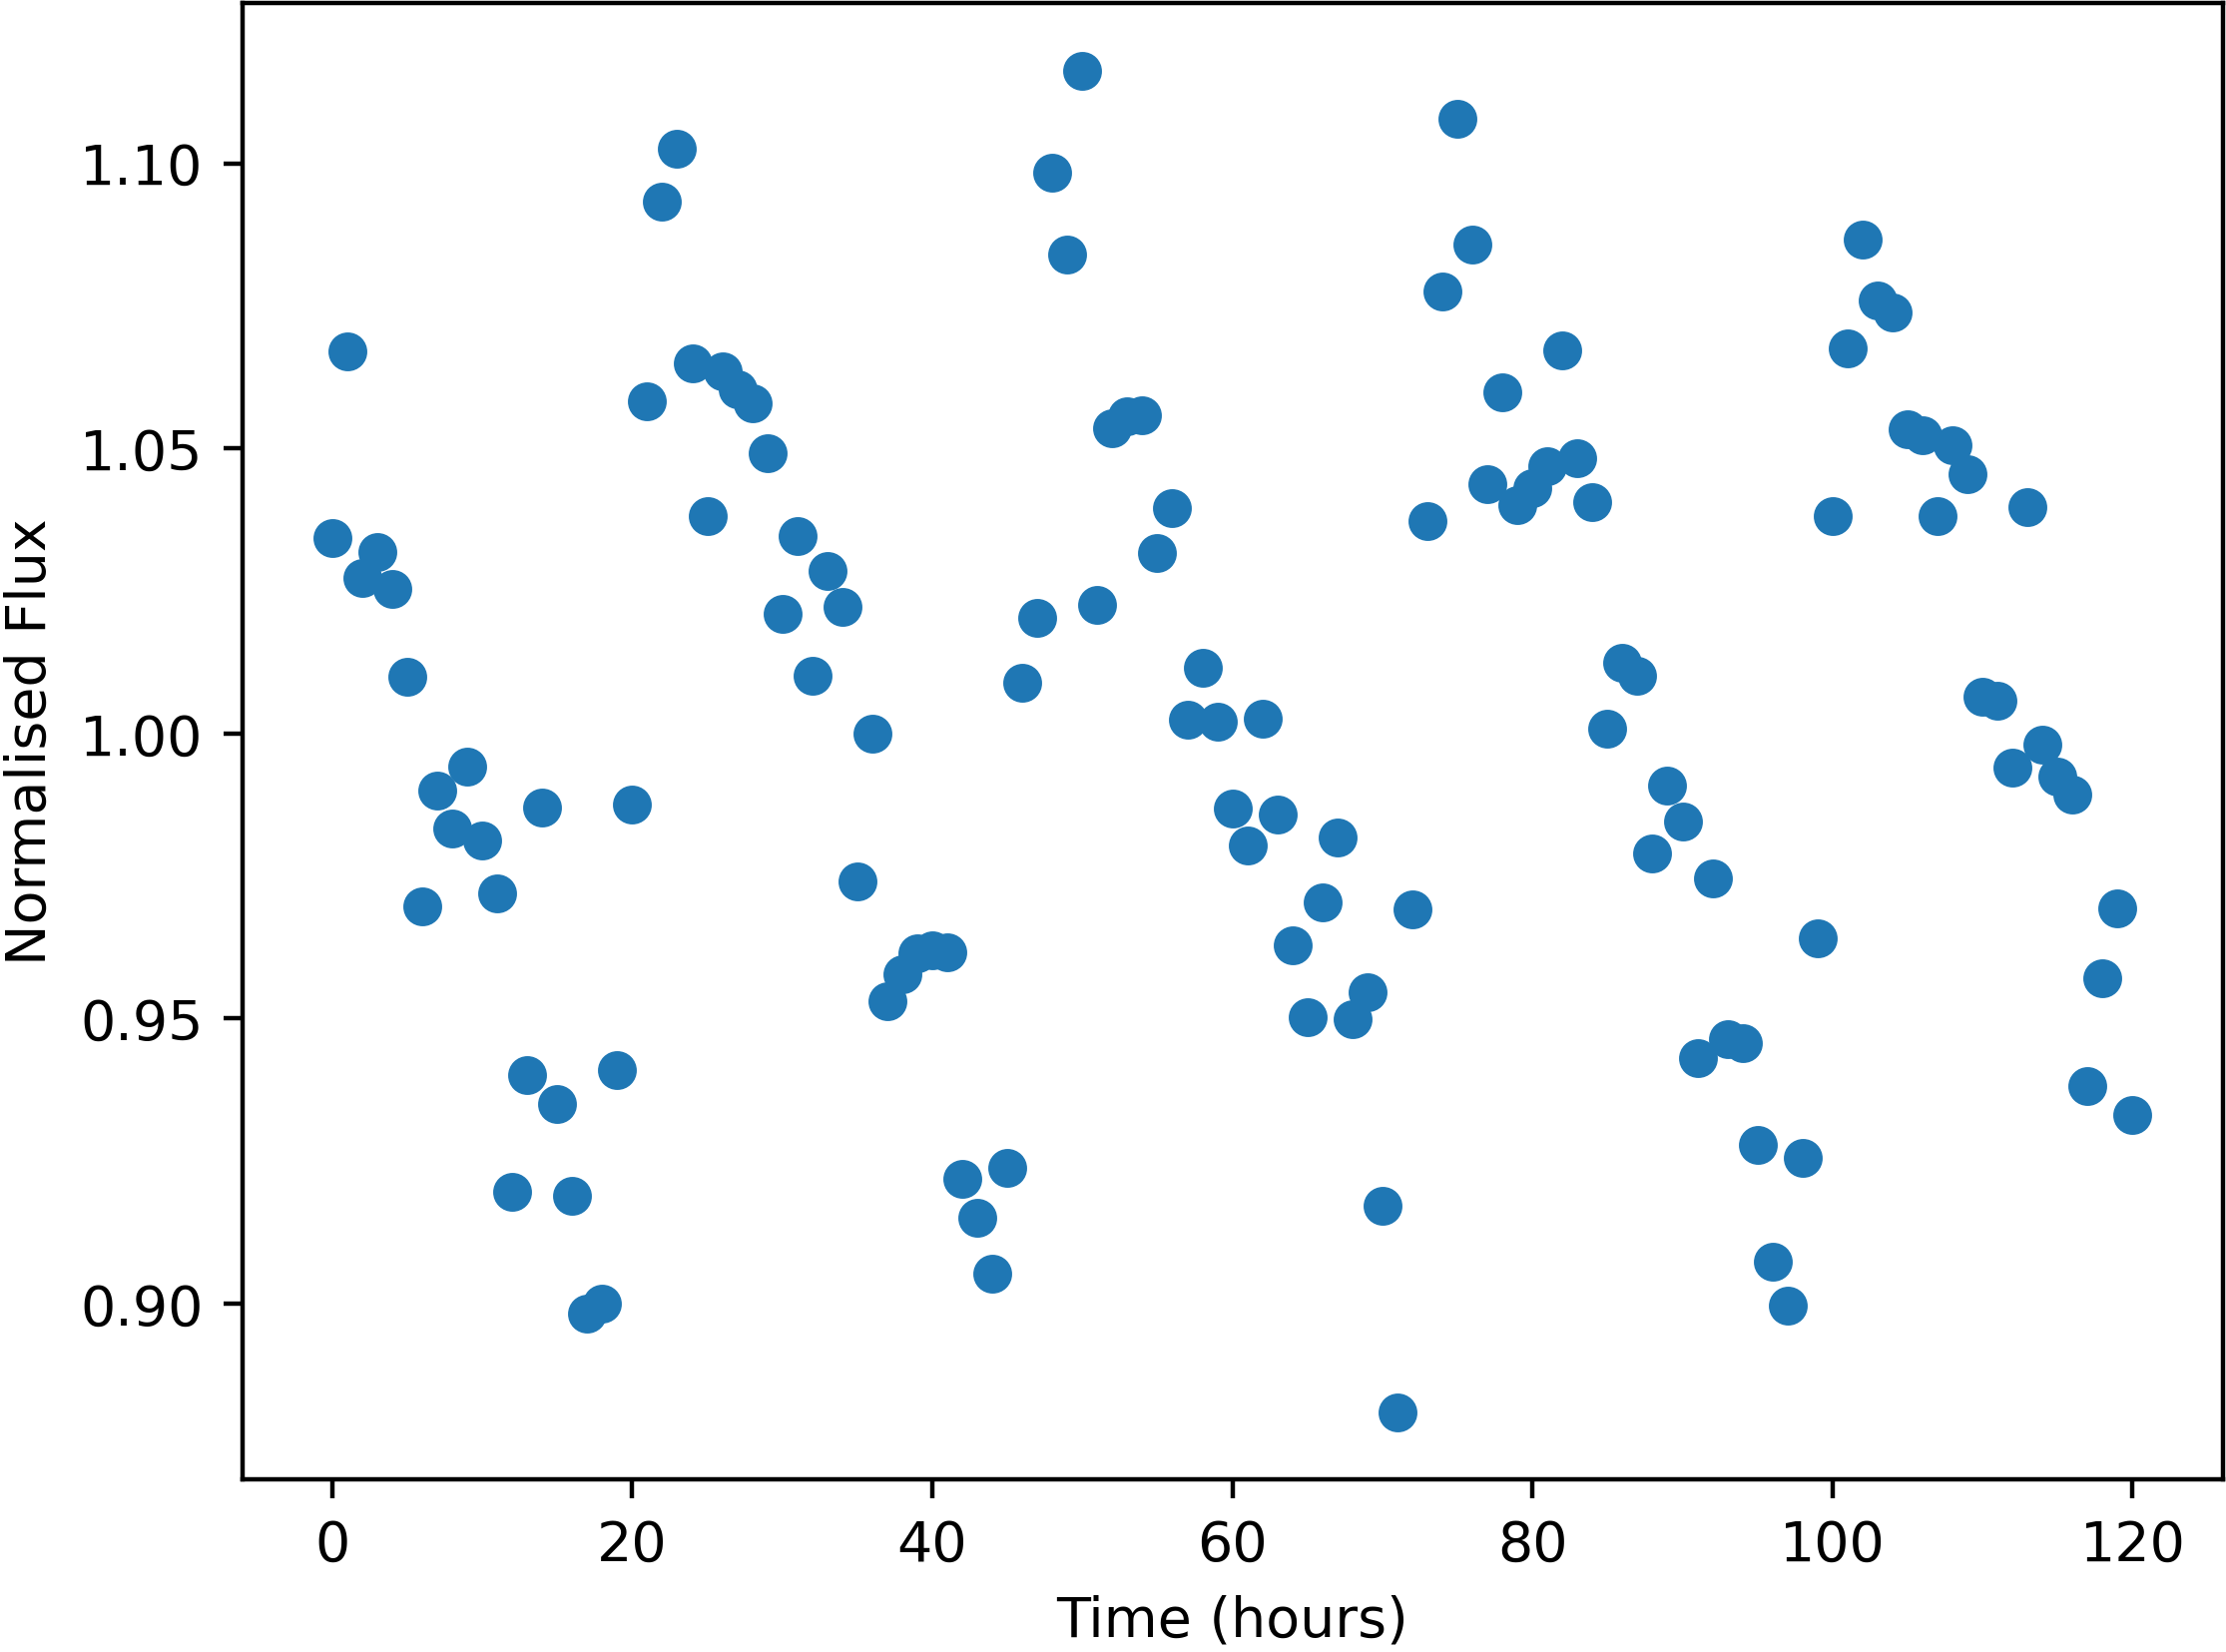

Values plotted in this chart, from the file beside it:
Time, NormalisedFlux
0.0, 1.034
1.0, 1.067
2.0, 1.027
3.0, 1.032
4.0, 1.025
5.0, 1.01
6.0, 0.9697
7.0, 0.9899
8.0, 0.9833
9.0, 0.9942
10.0, 0.9812
11.0, 0.9719
12.0, 0.9197
13.0, 0.9401
14.0, 0.987
15.0, 0.935
16.0, 0.9189
17.0, 0.8983
18.0, 0.9
19.0, 0.941
20.0, 0.9875
21.0, 1.058
22.0, 1.093
23.0, 1.103
24.0, 1.065
25.0, 1.038
26.0, 1.063
27.0, 1.06
28.0, 1.058
29.0, 1.049
30.0, 1.021
31.0, 1.035
32.0, 1.01
33.0, 1.029
34.0, 1.022
35.0, 0.974
36.0, 0.9999
37.0, 0.9531
38.0, 0.9578
39.0, 0.9614
40.0, 0.962
41.0, 0.9616
42.0, 0.9219
43.0, 0.9151
44.0, 0.9052
45.0, 0.9239
46.0, 1.009
47.0, 1.02
48.0, 1.098
49.0, 1.084
50.0, 1.116
51.0, 1.023
52.0, 1.053
53.0, 1.056
54.0, 1.056
55.0, 1.032
56.0, 1.04
57.0, 1.002
58.0, 1.012
59.0, 1.002
... 61 more rows
